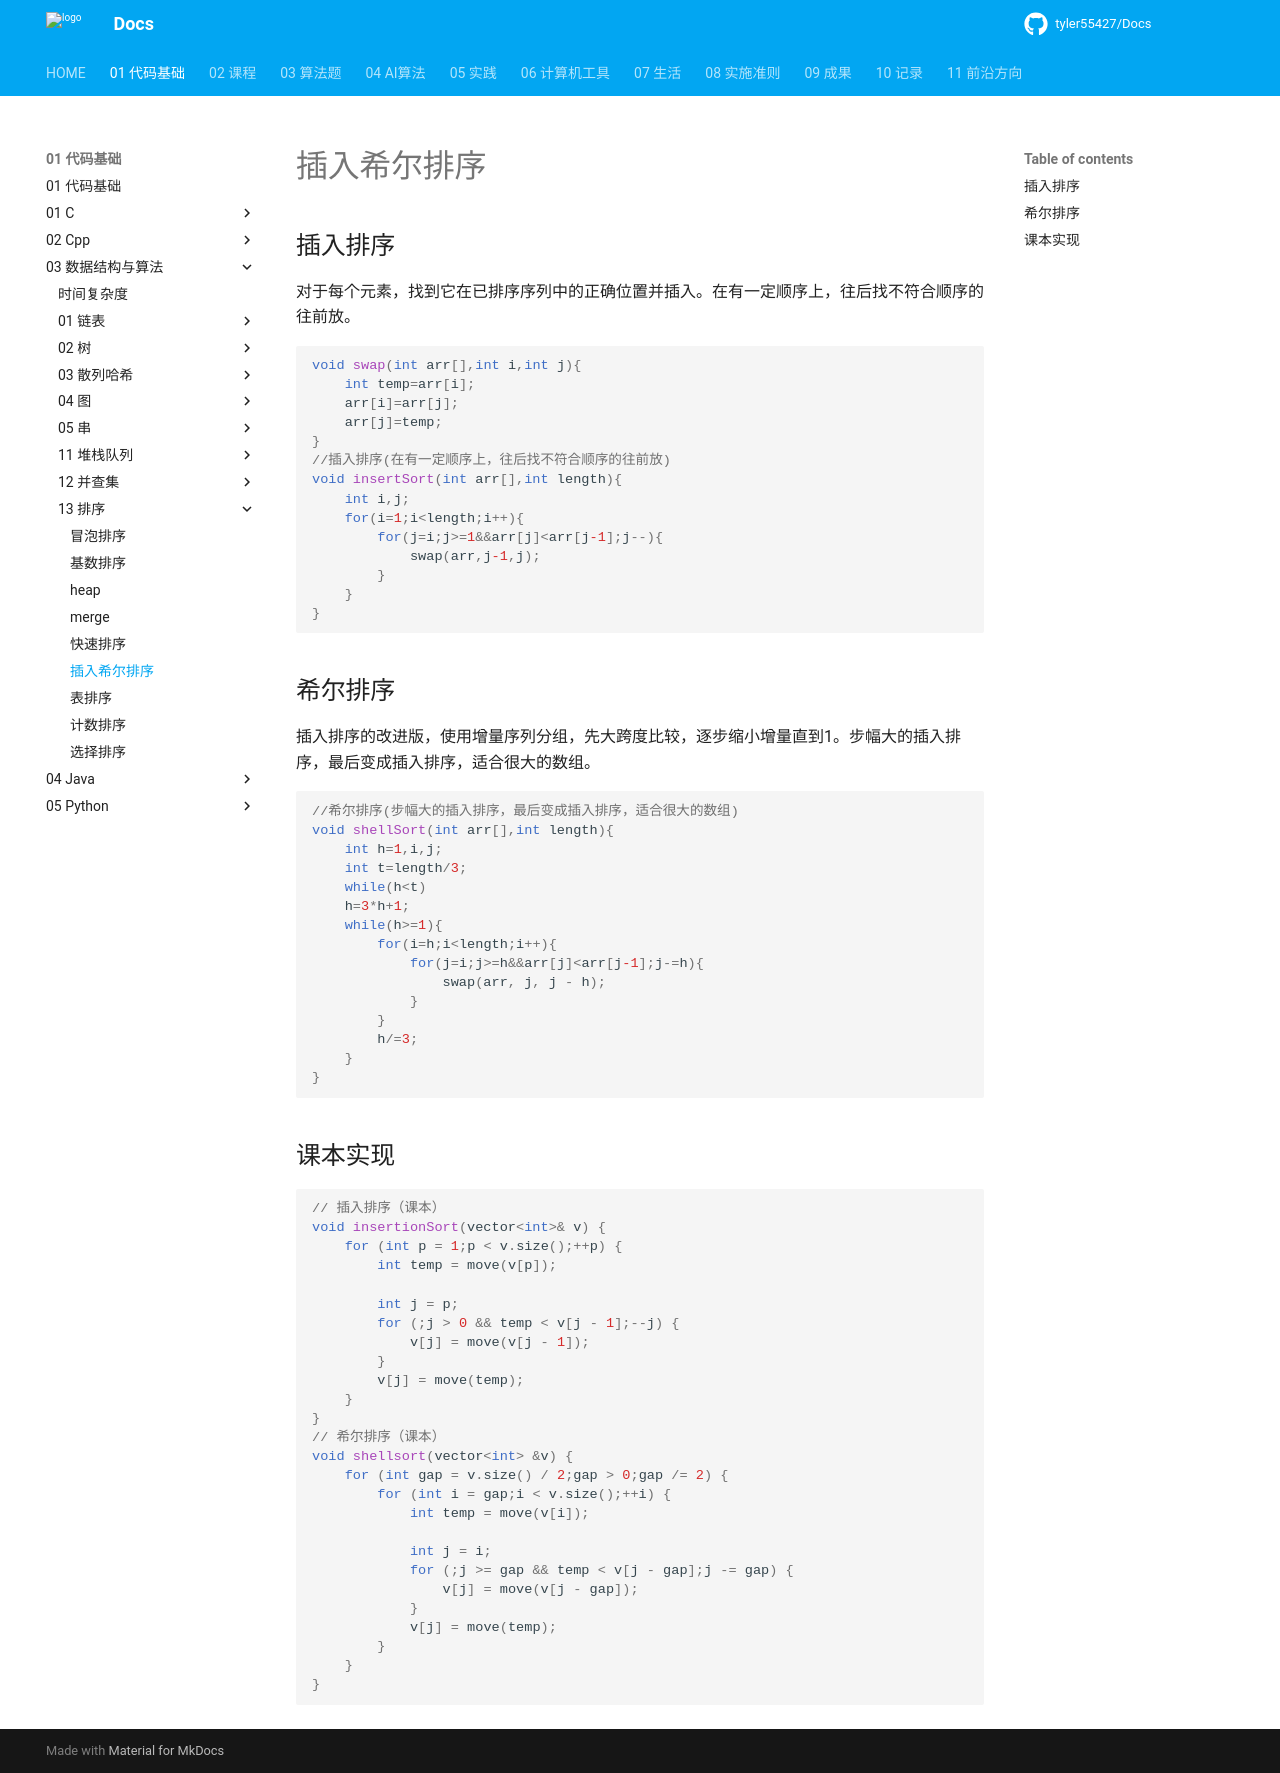

repository: tyler55427/Docs · page: 01_代码基础/03_数据结构与算法/13_排序/插入希尔排序/index.html · generator: mkdocs

# 插入希尔排序

## 插入排序

对于每个元素，找到它在已排序序列中的正确位置并插入。在有一定顺序上，往后找不符合顺序的往前放。

```cpp
void swap(int arr[],int i,int j){
	int temp=arr[i];
	arr[i]=arr[j];
	arr[j]=temp;
}
//插入排序(在有一定顺序上，往后找不符合顺序的往前放)
void insertSort(int arr[],int length){
	int i,j;
	for(i=1;i<length;i++){
		for(j=i;j>=1&&arr[j]<arr[j-1];j--){
			swap(arr,j-1,j);
		}
	}
}
```

## 希尔排序

插入排序的改进版，使用增量序列分组，先大跨度比较，逐步缩小增量直到1。步幅大的插入排序，最后变成插入排序，适合很大的数组。

```cpp
//希尔排序(步幅大的插入排序，最后变成插入排序，适合很大的数组)
void shellSort(int arr[],int length){
	int h=1,i,j;
	int t=length/3;
	while(h<t)
	h=3*h+1;
	while(h>=1){
		for(i=h;i<length;i++){
		    for(j=i;j>=h&&arr[j]<arr[j-1];j-=h){
                swap(arr, j, j - h);
            }
	    }
		h/=3;
	}
}
```

## 课本实现

```cpp
// 插入排序（课本）
void insertionSort(vector<int>& v) {
    for (int p = 1;p < v.size();++p) {
        int temp = move(v[p]);

        int j = p;
        for (;j > 0 && temp < v[j - 1];--j) {
            v[j] = move(v[j - 1]);
        }
        v[j] = move(temp);
    }
}
// 希尔排序（课本）
void shellsort(vector<int> &v) {
    for (int gap = v.size() / 2;gap > 0;gap /= 2) {
        for (int i = gap;i < v.size();++i) {
            int temp = move(v[i]);

            int j = i;
            for (;j >= gap && temp < v[j - gap];j -= gap) {
                v[j] = move(v[j - gap]);
            }
            v[j] = move(temp);
        }
    }
}
```
